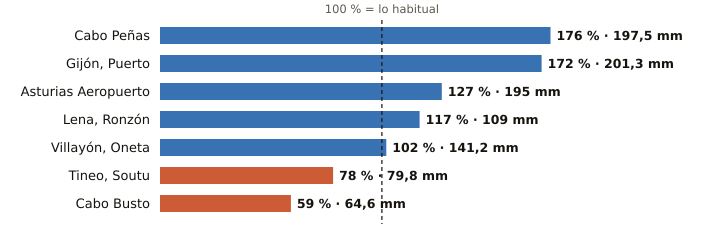

Values plotted in this chart, from the file beside it:
estacion, provincia, indicativo, mm_otono, referencia_mm, pct, periodo_referencia, hasta, hora
Cabo Peñas, Asturias, 1210X, 197.5, 112.5, 176, 1997-2025, 2026-10-21, 4
Gijón, Puerto, Asturias, 1208H, 201.3, 117.2, 172, 1991-2020, 2026-10-21, 4
Asturias Aeropuerto, Asturias, 1212E, 195.0, 153.4, 127, 1991-2020, 2026-10-21, 4
Lena, Ronzón, Asturias, 1223P, 109.0, 93.0, 117, 2009-2025, 2026-10-21, 3
Villayón, Oneta, Asturias, 1327A, 141.2, 138.4, 102, 2008-2025, 2026-10-21, 4
Tineo, Soutu, Asturias, 1272B, 79.8, 102.6, 78, 2009-2025, 2026-10-21, 4
Cabo Busto, Asturias, 1283U, 64.6, 109.7, 59, 1998-2025, 2026-10-21, 4
